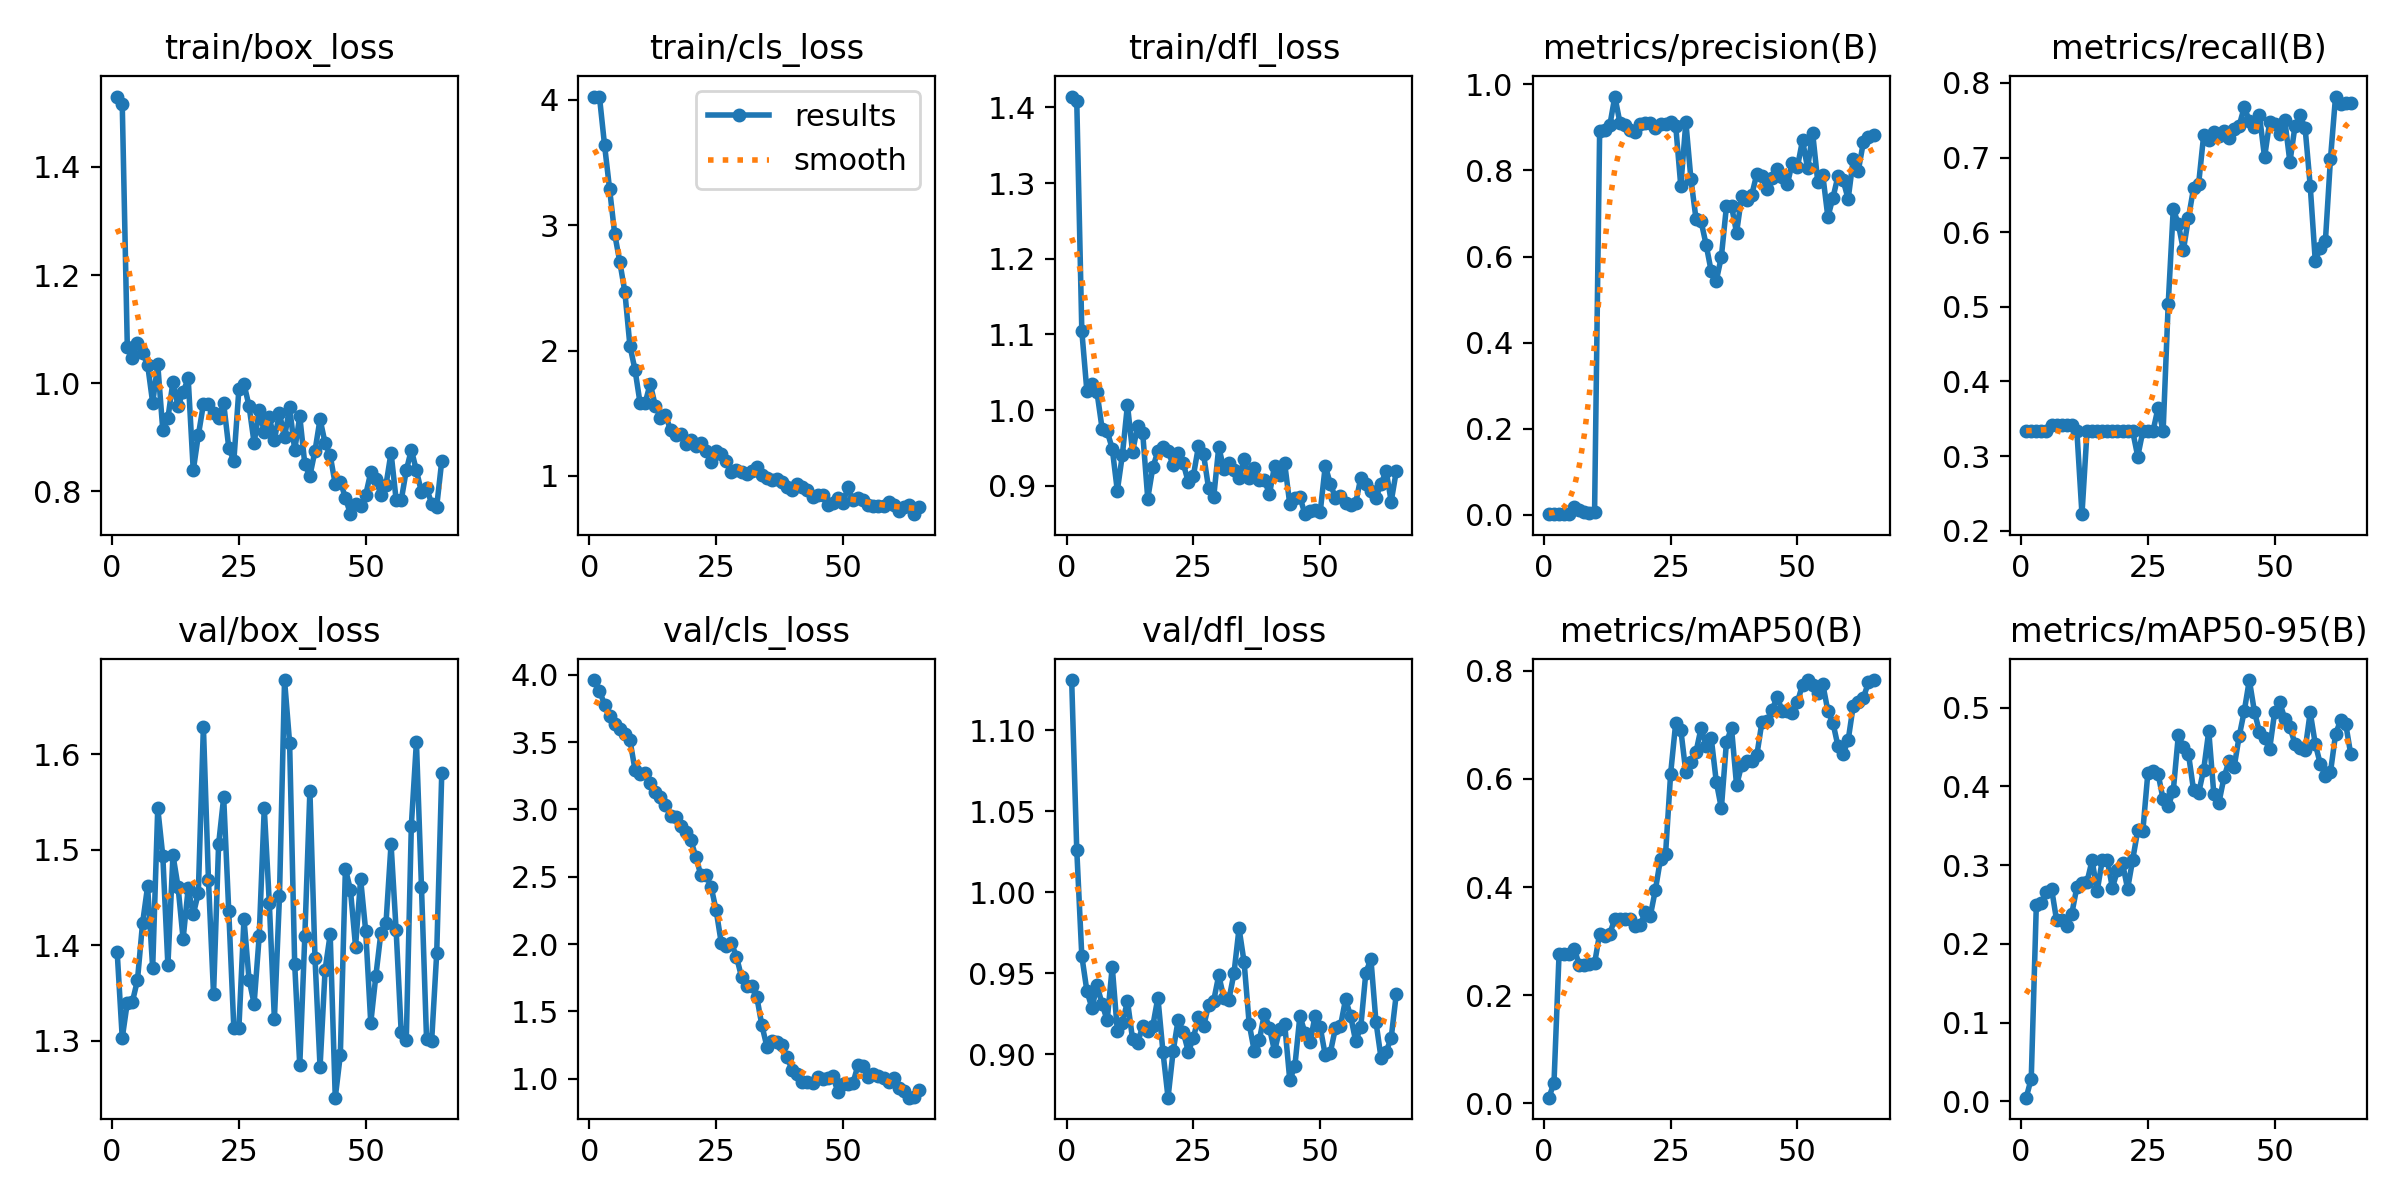

Values plotted in this chart, from the file beside it:
epoch, time, train/box_loss, train/cls_loss, train/dfl_loss, metrics/precision(B), metrics/recall(B), metrics/mAP50(B), metrics/mAP50-95(B), val/box_loss, val/cls_loss, val/dfl_loss, lr/pg0, lr/pg1, lr/pg2
1, 7.237, 1.53, 4.026, 1.414, 0.00213, 0.3333, 0.01027, 0.00461, 1.393, 3.961, 1.131, 4.287e-05, 4.287e-05, 4.287e-05
2, 7.576, 1.516, 4.022, 1.409, 0.00229, 0.3333, 0.03795, 0.02879, 1.303, 3.882, 1.026, 9.98319e-05, 9.98319e-05, 9.98319e-05
3, 7.961, 1.067, 3.638, 1.105, 0.00237, 0.3333, 0.2767, 0.249, 1.34, 3.778, 0.9605, 0.0001566, 0.0001566, 0.0001566
4, 8.339, 1.047, 3.285, 1.025, 0.00199, 0.3333, 0.2767, 0.2518, 1.341, 3.694, 0.939, 0.0002131, 0.0002131, 0.0002131
5, 8.69, 1.074, 2.928, 1.034, 0.00185, 0.3333, 0.2767, 0.2657, 1.363, 3.632, 0.9284, 0.0002694, 0.0002694, 0.0002694
6, 9.038, 1.056, 2.708, 1.023, 0.01874, 0.3413, 0.2858, 0.2703, 1.423, 3.599, 0.9423, 0.0003254, 0.0003254, 0.0003254
7, 9.39, 1.034, 2.468, 0.9756, 0.01244, 0.3413, 0.2553, 0.2298, 1.462, 3.559, 0.9309, 0.0003812, 0.0003812, 0.0003812
8, 9.733, 0.9635, 2.038, 0.9721, 0.00699, 0.3413, 0.2551, 0.2303, 1.376, 3.516, 0.9208, 0.0004369, 0.0004369, 0.0004369
9, 10.07, 1.034, 1.847, 0.9493, 0.00572, 0.3413, 0.2585, 0.2226, 1.544, 3.295, 0.9539, 0.0004922, 0.0004922, 0.0004922
10, 10.41, 0.9125, 1.581, 0.8937, 0.00612, 0.3413, 0.2585, 0.2384, 1.493, 3.265, 0.9145, 0.0005474, 0.0005474, 0.0005474
11, 10.76, 0.9349, 1.581, 0.9412, 0.8906, 0.3333, 0.3138, 0.2723, 1.379, 3.269, 0.9189, 0.0006023, 0.0006023, 0.0006023
12, 11.1, 1.003, 1.735, 1.007, 0.8944, 0.2222, 0.3095, 0.2775, 1.494, 3.196, 0.9327, 0.000657, 0.000657, 0.000657
13, 11.45, 0.9578, 1.559, 0.945, 0.9045, 0.3333, 0.3139, 0.2789, 1.462, 3.132, 0.9093, 0.0007115, 0.0007115, 0.0007115
14, 11.77, 0.9829, 1.465, 0.9786, 0.9716, 0.3333, 0.3412, 0.3061, 1.407, 3.095, 0.9068, 0.0007657, 0.0007657, 0.0007657
15, 12.11, 1.009, 1.488, 0.9704, 0.911, 0.3333, 0.3407, 0.2671, 1.46, 3.034, 0.9172, 0.0008197, 0.0008197, 0.0008197
16, 12.44, 0.8383, 1.366, 0.8833, 0.9056, 0.3333, 0.3412, 0.3061, 1.432, 2.95, 0.9143, 0.0008735, 0.0008735, 0.0008735
17, 12.77, 0.9033, 1.328, 0.9244, 0.8939, 0.3333, 0.3412, 0.3061, 1.455, 2.943, 0.9174, 0.0009271, 0.0009271, 0.0009271
18, 13.11, 0.9606, 1.331, 0.9458, 0.8904, 0.3333, 0.3288, 0.2712, 1.629, 2.88, 0.9348, 0.0009804, 0.0009804, 0.0009804
19, 13.44, 0.9613, 1.257, 0.952, 0.9067, 0.3333, 0.3298, 0.2932, 1.468, 2.832, 0.9013, 0.001034, 0.001034, 0.001034
20, 13.76, 0.9438, 1.283, 0.9458, 0.9096, 0.3333, 0.3537, 0.3022, 1.349, 2.772, 0.873, 0.001086, 0.001086, 0.001086
21, 14.1, 0.9361, 1.241, 0.9278, 0.9111, 0.3333, 0.3472, 0.2699, 1.506, 2.648, 0.9016, 0.001139, 0.001139, 0.001139
22, 14.43, 0.9624, 1.259, 0.943, 0.8991, 0.3333, 0.3952, 0.3068, 1.555, 2.509, 0.9212, 0.001192, 0.001192, 0.001192
23, 14.77, 0.8804, 1.199, 0.9298, 0.9082, 0.2995, 0.4519, 0.3442, 1.436, 2.512, 0.9135, 0.001244, 0.001244, 0.001244
24, 15.1, 0.8559, 1.111, 0.9048, 0.9078, 0.3333, 0.4612, 0.3433, 1.314, 2.426, 0.9015, 0.001296, 0.001296, 0.001296
25, 15.44, 0.9888, 1.195, 0.9136, 0.9116, 0.3333, 0.6099, 0.4175, 1.314, 2.251, 0.9099, 0.001347, 0.001347, 0.001347
26, 15.78, 0.9985, 1.171, 0.9523, 0.9038, 0.3333, 0.7039, 0.4194, 1.428, 2.01, 0.9231, 0.001358, 0.001358, 0.001358
27, 16.13, 0.9577, 1.119, 0.9418, 0.7638, 0.3646, 0.6913, 0.4163, 1.364, 1.987, 0.9171, 0.001355, 0.001355, 0.001355
28, 16.45, 0.8893, 1.027, 0.8966, 0.9124, 0.3333, 0.6121, 0.3836, 1.339, 2.008, 0.9302, 0.001353, 0.001353, 0.001353
29, 16.79, 0.9501, 1.049, 0.8849, 0.7796, 0.5032, 0.631, 0.3747, 1.409, 1.907, 0.9329, 0.00135, 0.00135, 0.00135
30, 17.12, 0.9091, 1.03, 0.9513, 0.6875, 0.6311, 0.65, 0.3941, 1.544, 1.756, 0.9486, 0.001347, 0.001347, 0.001347
31, 17.45, 0.9364, 1.011, 0.9223, 0.6819, 0.6111, 0.694, 0.4648, 1.444, 1.686, 0.9347, 0.001344, 0.001344, 0.001344
32, 17.79, 0.895, 1.041, 0.9302, 0.6273, 0.576, 0.6615, 0.4503, 1.323, 1.691, 0.9336, 0.001341, 0.001341, 0.001341
33, 18.12, 0.9441, 1.068, 0.9211, 0.5656, 0.6194, 0.6757, 0.4411, 1.451, 1.61, 0.9498, 0.001338, 0.001338, 0.001338
34, 18.45, 0.8998, 1.009, 0.9106, 0.5441, 0.6587, 0.5947, 0.3955, 1.678, 1.399, 0.9776, 0.001336, 0.001336, 0.001336
35, 18.78, 0.9553, 0.9842, 0.9355, 0.5994, 0.6645, 0.5457, 0.3915, 1.612, 1.238, 0.9567, 0.001333, 0.001333, 0.001333
36, 19.11, 0.8759, 0.9649, 0.91, 0.7167, 0.7303, 0.668, 0.4214, 1.381, 1.278, 0.9186, 0.00133, 0.00133, 0.00133
37, 19.45, 0.9386, 0.9762, 0.924, 0.7174, 0.7232, 0.694, 0.4702, 1.274, 1.271, 0.9018, 0.001327, 0.001327, 0.001327
38, 19.79, 0.8498, 0.9512, 0.9075, 0.6553, 0.7341, 0.5881, 0.3902, 1.41, 1.25, 0.9085, 0.001324, 0.001324, 0.001324
39, 20.12, 0.8285, 0.9093, 0.9076, 0.7402, 0.7284, 0.6257, 0.3792, 1.562, 1.157, 0.9249, 0.001321, 0.001321, 0.001321
40, 20.45, 0.8742, 0.8875, 0.8892, 0.7304, 0.7353, 0.6328, 0.4113, 1.387, 1.061, 0.916, 0.001319, 0.001319, 0.001319
41, 20.79, 0.9333, 0.937, 0.9267, 0.7438, 0.7262, 0.6339, 0.4323, 1.272, 1.031, 0.9017, 0.001316, 0.001316, 0.001316
42, 21.12, 0.8889, 0.9119, 0.914, 0.7921, 0.7377, 0.6444, 0.4243, 1.375, 0.9739, 0.9154, 0.001313, 0.001313, 0.001313
43, 21.47, 0.8663, 0.8909, 0.9297, 0.7868, 0.7428, 0.7052, 0.4637, 1.412, 0.9744, 0.9185, 0.00131, 0.00131, 0.00131
44, 21.8, 0.8125, 0.8299, 0.876, 0.7573, 0.7676, 0.7071, 0.4956, 1.241, 0.9689, 0.884, 0.001307, 0.001307, 0.001307
45, 22.15, 0.8177, 0.8467, 0.8835, 0.7824, 0.7493, 0.7275, 0.5351, 1.285, 1.012, 0.8923, 0.001305, 0.001305, 0.001305
46, 22.49, 0.7877, 0.8499, 0.8854, 0.8038, 0.7414, 0.7519, 0.4951, 1.48, 0.9991, 0.9236, 0.001302, 0.001302, 0.001302
47, 22.83, 0.7574, 0.7712, 0.8627, 0.7844, 0.7567, 0.7256, 0.4692, 1.458, 1.008, 0.913, 0.001299, 0.001299, 0.001299
48, 23.17, 0.7767, 0.7823, 0.8671, 0.7683, 0.7004, 0.7254, 0.4616, 1.399, 1.018, 0.9073, 0.001296, 0.001296, 0.001296
49, 23.5, 0.7725, 0.8253, 0.8683, 0.8182, 0.7473, 0.7218, 0.4473, 1.469, 0.9043, 0.9237, 0.001293, 0.001293, 0.001293
50, 23.84, 0.793, 0.7869, 0.8653, 0.8083, 0.7453, 0.7421, 0.4946, 1.415, 0.9631, 0.9166, 0.00129, 0.00129, 0.00129
51, 24.17, 0.8348, 0.9085, 0.9265, 0.8701, 0.7316, 0.7746, 0.5066, 1.319, 0.962, 0.8993, 0.001288, 0.001288, 0.001288
52, 24.5, 0.8223, 0.8052, 0.9027, 0.8051, 0.7497, 0.7824, 0.4857, 1.368, 0.9709, 0.9009, 0.001285, 0.001285, 0.001285
53, 24.84, 0.7931, 0.8262, 0.8846, 0.8869, 0.694, 0.7747, 0.4755, 1.413, 1.104, 0.9159, 0.001282, 0.001282, 0.001282
54, 25.17, 0.8113, 0.8083, 0.8872, 0.7742, 0.7421, 0.7594, 0.454, 1.423, 1.095, 0.9173, 0.001279, 0.001279, 0.001279
55, 25.51, 0.8712, 0.7664, 0.8773, 0.7888, 0.7565, 0.7753, 0.4487, 1.506, 1.015, 0.9338, 0.001276, 0.001276, 0.001276
56, 25.84, 0.7843, 0.7574, 0.8752, 0.6919, 0.7395, 0.7257, 0.4465, 1.416, 1.031, 0.9234, 0.001273, 0.001273, 0.001273
57, 26.18, 0.7829, 0.758, 0.8775, 0.7366, 0.6626, 0.7036, 0.4942, 1.309, 1.019, 0.9079, 0.001271, 0.001271, 0.001271
58, 26.51, 0.8383, 0.7587, 0.9107, 0.7873, 0.5616, 0.6604, 0.454, 1.3, 1.002, 0.9167, 0.001268, 0.001268, 0.001268
59, 26.84, 0.8765, 0.7947, 0.903, 0.7773, 0.5792, 0.6459, 0.4283, 1.525, 0.9773, 0.9502, 0.001265, 0.001265, 0.001265
60, 27.17, 0.8383, 0.7673, 0.8929, 0.7338, 0.5886, 0.6717, 0.4137, 1.613, 1.003, 0.9587, 0.001262, 0.001262, 0.001262
... 5 more rows
